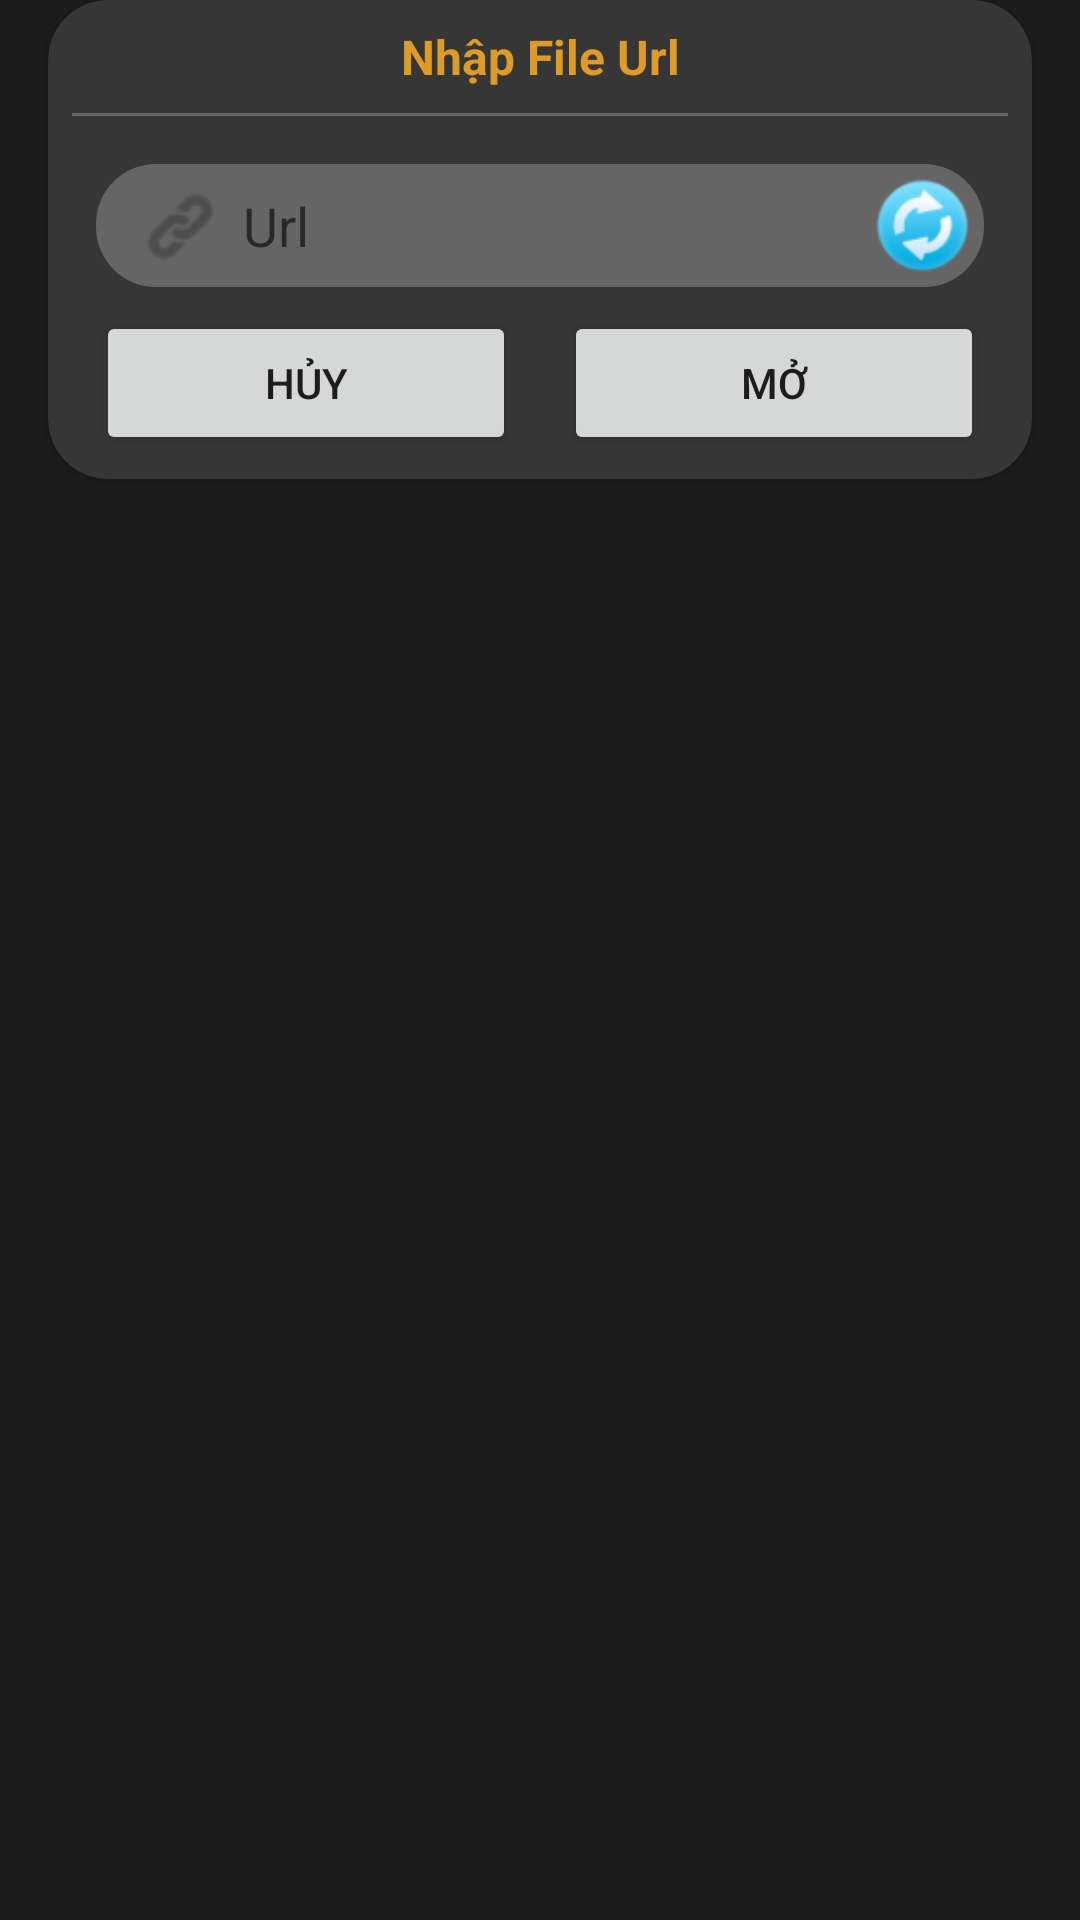

This screen was rendered from an Android layout file. Write that file and the resources it references.
<!-- AndroidManifest.xml: application theme AppTheme.Dark.NoActionBar -->
<!-- res/layout/fragment_input_url.xml -->
<?xml version="1.0" encoding="utf-8"?>
<FrameLayout xmlns:android="http://schemas.android.com/apk/res/android"
    xmlns:app="http://schemas.android.com/apk/res-auto"
    xmlns:tools="http://schemas.android.com/tools"
    android:layout_width="match_parent"
    android:layout_height="wrap_content"
    android:background="@null">

    <androidx.cardview.widget.CardView
        app:cardBackgroundColor="@color/darkBackgroundAccent"
        android:layout_width="match_parent"
        android:layout_height="wrap_content"
        android:layout_marginLeft="16dp"
        android:layout_marginRight="16dp"
        app:cardCornerRadius="@dimen/sizeRoundCornerRadiusLayout">

        <androidx.constraintlayout.widget.ConstraintLayout
            android:layout_width="match_parent"
            android:layout_height="wrap_content">

            <TextView
                android:id="@+id/titleTextView"
                style="@style/AppTheme.Light.Text.Title"
                android:layout_width="0dp"
                android:layout_height="wrap_content"
                android:paddingTop="8dp"
                android:paddingBottom="8dp"
                android:text="@string/input_url"
                android:textAlignment="center"
                app:layout_constraintLeft_toLeftOf="parent"
                app:layout_constraintRight_toRightOf="parent"
                app:layout_constraintTop_toTopOf="parent" />

            <View
                android:id="@+id/line"
                android:layout_width="0dp"
                android:layout_height="1dp"
                android:layout_marginStart="8dp"
                android:layout_marginEnd="8dp"
                android:background="@color/darkWeakGray"
                app:layout_constraintLeft_toLeftOf="parent"
                app:layout_constraintRight_toRightOf="parent"
                app:layout_constraintTop_toBottomOf="@id/titleTextView" />

            <EditText
                android:id="@+id/urlEditText"
                android:layout_width="0dp"
                android:layout_height="wrap_content"
                android:layout_marginStart="16dp"
                android:layout_marginLeft="16dp"
                android:layout_marginTop="16dp"
                android:layout_marginEnd="16dp"
                android:background="@drawable/shape_edit_text"
                android:drawableStart="@drawable/url"
                android:drawableLeft="@drawable/url"
                android:drawablePadding="8dp"
                android:hint="@string/url"
                android:inputType="textUri"
                android:paddingStart="16dp"
                android:paddingLeft="16dp"
                android:paddingEnd="48dp"
                android:paddingRight="48dp"
                app:layout_constraintLeft_toLeftOf="parent"
                app:layout_constraintRight_toRightOf="parent"
                app:layout_constraintTop_toBottomOf="@id/line"
                tools:text="https://drive.google.com/uc?export=download&amp;id=1Zson--ESF9M2AhsN7n1AQoGeF06NmiFK" />

            <ImageView
                android:id="@+id/swapImgView"
                android:layout_width="0dp"
                android:layout_height="0dp"
                android:padding="4dp"
                android:src="@drawable/swap"
                app:layout_constraintBottom_toBottomOf="@id/urlEditText"
                app:layout_constraintDimensionRatio="1:1"
                app:layout_constraintEnd_toEndOf="@id/urlEditText"
                app:layout_constraintTop_toTopOf="@id/urlEditText" />

            <TextView
                android:id="@+id/warningTextView"
                android:layout_width="0dp"
                android:layout_height="wrap_content"
                android:layout_marginStart="16dp"
                android:layout_marginTop="8dp"
                android:layout_marginEnd="16dp"
                android:textAlignment="center"
                android:textColor="@color/darkErrorText"
                android:visibility="gone"
                app:layout_constraintEnd_toEndOf="parent"
                app:layout_constraintStart_toStartOf="parent"
                app:layout_constraintTop_toBottomOf="@id/urlEditText"
                tools:text="@string/invalid_url"
                tools:visibility="visible" />

            <com.airbnb.lottie.LottieAnimationView
                android:id="@+id/loadingAnimView"
                android:layout_width="50dp"
                android:layout_height="0dp"
                android:layout_marginTop="8dp"
                android:visibility="gone"
                app:layout_constraintDimensionRatio="1:1"
                app:layout_constraintLeft_toLeftOf="parent"
                app:layout_constraintRight_toRightOf="parent"
                app:layout_constraintTop_toBottomOf="@id/warningTextView"
                app:lottie_enableMergePathsForKitKatAndAbove="true"
                app:lottie_loop="true"
                app:lottie_rawRes="@raw/loading"
                app:lottie_renderMode="software"
                tools:visibility="visible" />

            <ImageView
                android:layout_marginTop="8dp"
                android:id="@+id/fileExtensionImgView"
                android:layout_width="50dp"
                android:layout_height="0dp"
                android:layout_marginStart="16dp"
                android:layout_marginLeft="16dp"
                android:contentDescription="@string/file_icon"
                android:src="@drawable/zip"
                android:visibility="gone"
                app:layout_constraintDimensionRatio="1:1"
                app:layout_constraintEnd_toStartOf="@id/fileNameTextView"
                app:layout_constraintHorizontal_chainStyle="packed"
                app:layout_constraintStart_toStartOf="parent"
                app:layout_constraintTop_toBottomOf="@id/loadingAnimView"
                tools:visibility="visible" />

            <TextView
                android:id="@+id/fileNameTextView"
                android:layout_width="wrap_content"
                android:layout_height="wrap_content"
                android:layout_marginStart="8dp"
                android:layout_marginLeft="8dp"
                android:layout_marginTop="8dp"
                android:layout_marginEnd="16dp"
                android:layout_marginRight="16dp"
                android:ellipsize="end"
                android:maxLines="1"
                android:scrollHorizontally="true"
                android:textStyle="bold"
                app:layout_constrainedWidth="true"
                app:layout_constraintEnd_toEndOf="parent"
                app:layout_constraintStart_toEndOf="@id/fileExtensionImgView"
                app:layout_constraintTop_toTopOf="@id/fileExtensionImgView"
                tools:text="test_db-master.zippppppppppppppppppppppppppppppppppppppppppppppppppp" />

            <TextView
                android:id="@+id/fileSizeTextView"
                android:layout_width="wrap_content"
                android:layout_height="wrap_content"
                app:layout_constraintStart_toStartOf="@id/fileNameTextView"
                app:layout_constraintTop_toBottomOf="@id/fileNameTextView"
                tools:text="34.99 MB" />

            <Button
                android:id="@+id/cancelButton"
                android:layout_width="0dp"
                android:layout_height="wrap_content"
                android:layout_marginStart="16dp"
                android:layout_marginLeft="16dp"
                android:layout_marginTop="8dp"
                android:layout_marginEnd="8dp"
                android:layout_marginRight="8dp"
                android:layout_marginBottom="8dp"
                android:text="@string/cancel"
                android:theme="@style/ButtonTheme.Cancel"
                app:layout_constraintBottom_toBottomOf="parent"
                app:layout_constraintLeft_toLeftOf="parent"
                app:layout_constraintRight_toLeftOf="@id/openButton"
                app:layout_constraintTop_toBottomOf="@id/fileExtensionImgView" />

            <Button
                android:id="@+id/openButton"
                android:layout_width="0dp"
                android:layout_height="wrap_content"
                android:layout_marginStart="8dp"
                android:layout_marginLeft="8dp"
                android:layout_marginEnd="16dp"
                android:layout_marginRight="16dp"
                android:text="@string/open"
                app:layout_constraintLeft_toRightOf="@id/cancelButton"
                app:layout_constraintRight_toRightOf="parent"
                app:layout_constraintTop_toTopOf="@id/cancelButton" />
        </androidx.constraintlayout.widget.ConstraintLayout>
    </androidx.cardview.widget.CardView>
</FrameLayout>
<!-- resources referenced by this layout -->
<resources>
  <color name="darkBackgroundAccent">#363636</color>
  <color name="darkErrorText">#e61515</color>
  <color name="darkWeakGray">#666565</color>
  <dimen name="sizeRoundCornerRadiusLayout">20dp</dimen>
  <!-- drawable shape_edit_text (drawable) -->
  <?xml version="1.0" encoding="UTF-8"?>
  <shape xmlns:android="http://schemas.android.com/apk/res/android">
      <solid android:color="@color/darkWeakGray"/>
      <corners android:radius="@dimen/sizeRoundCornerRadiusLayout"/>
      <padding android:top="8dp" android:bottom="8dp" />
  </shape>
  <!-- drawable swap: png bitmap (drawable, 3162 bytes) -->
  <!-- drawable url: png bitmap (drawable, 920 bytes) -->
  <string name="cancel">Hủy</string>
  <string name="file_icon">File Icon</string>
  <string name="input_url">Nhập File Url</string>
  <string name="invalid_url">Url không hợp lệ</string>
  <string name="open">Mở</string>
  <string name="url">Url</string>
  <style name="AppTheme.Light.Text.Title">
          <item name="android:textSize">@dimen/sizeTextTitle</item>
          <item name="android:textStyle">bold</item>
      </style>
  <style name="ButtonTheme.Cancel" parent="Theme.MaterialComponents.Light">
          <item name="materialButtonStyle">@style/ButtonTheme.RoundCorners</item>
          <item name="colorPrimary">@color/darkCancelButtonBackground</item>
          <item name="colorPrimaryDark">@color/lightPrimaryDark</item>
          <item name="colorAccent">@color/lightAccent</item>
          <item name="android:colorBackground">@color/lightBackground</item>
      </style>
  <style name="AppTheme.Dark.NoActionBar" parent="AppTheme.Dark">
          <item name="windowActionBar">false</item>
          <item name="windowNoTitle">true</item>
      </style>
  <dimen name="sizeTextTitle">16sp</dimen>
  <style name="ButtonTheme.RoundCorners" parent="Widget.MaterialComponents.Button">
          <item name="android:textColor">@android:color/white</item>
          <item name="colorPrimary">@color/darkBackground</item>
          <item name="cornerRadius">@dimen/sizeRoundCornerRadiusLayout</item>
          <item name="android:paddingTop">@dimen/sizeButtonPaddingVertical</item>
          <item name="android:paddingBottom">@dimen/sizeButtonPaddingVertical</item>
      </style>
  <color name="darkCancelButtonBackground">#731b00</color>
  <color name="lightPrimaryDark">#ad7c28</color>
  <color name="lightAccent">#f5ce8c</color>
  <color name="lightBackground">#ffffff</color>
  <style name="AppTheme.Dark" parent="Theme.MaterialComponents.Light">
          
          
          <item name="materialButtonStyle">@style/ButtonTheme.RoundCorners</item>
          
          
          
          
          
          
          
          <item name="colorPrimary">@color/darkPrimary</item>
          <item name="colorPrimaryDark">@color/darkPrimaryDark</item>
          <item name="colorAccent">@color/darkAccent</item>
  
          <item name="android:colorBackground">@color/darkBackground</item>
  
          <item name="colorError">@color/design_default_color_error</item>
          <item name="android:textViewStyle">@style/AppTheme.Light.Text.Normal</item>
  
          
          
      </style>
  <color name="darkBackground">#1c1c1c</color>
  <dimen name="sizeButtonPaddingVertical">12dp</dimen>
  <color name="darkPrimary">#de9b28</color>
  <color name="darkPrimaryDark">#ad7c28</color>
  <color name="darkAccent">#f5ce8c</color>
  <style name="AppTheme.Light.Text.Normal">
          <item name="android:textSize">@dimen/sizeTextNormal</item>
      </style>
  <dimen name="sizeTextNormal">14sp</dimen>
</resources>
